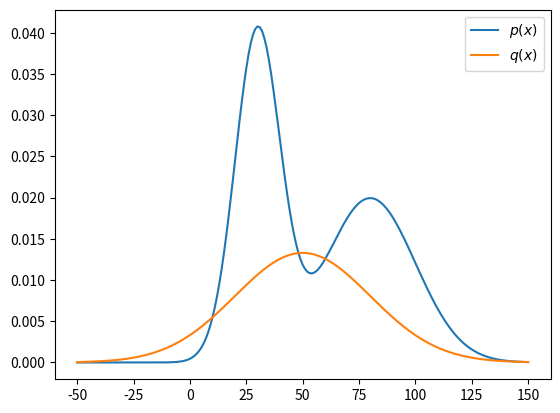
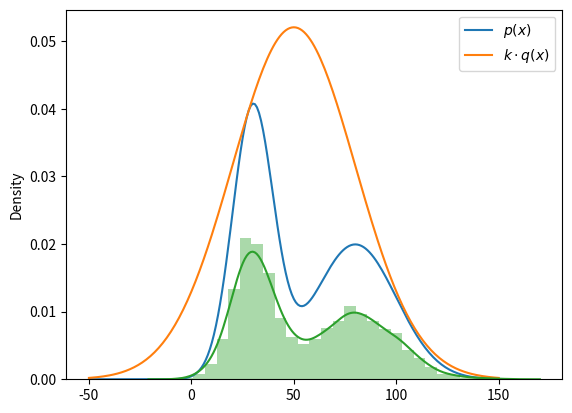

These charts were generated, in order, by the following Python code:
"""
Algorithm 1 in Alex Neville thesis. Rejection sampling. Page 35 in thesis.

For i = 1 to i = N
1. Sample x_(i) ~ q(x) and u ~ unif(0, 1).
2. If u < p(x^(i))/Mq(x^(i)):
      Accept x^(i) and set i to i + 1.
   Else:
      Reject x^(i)
"""

#https://jaketae.github.io/study/rejection-sampling/

from scipy.stats import norm
import numpy as np
import matplotlib.pyplot as plt
import seaborn as sns

#Target distribution, simple gaussian mixture
def p(x):
    return norm.pdf(x, loc=30, scale=10) + norm.pdf(x, loc=80, scale=20)

#Envelope distribution
def q(x):
    return norm.pdf(x, loc=50, scale=30)

#Compare plots
x = np.arange(-50, 151)
fig, ax = plt.subplots()
ax.plot(x, p(x), label=r"$p(x)$")
ax.plot(x, q(x), label=r"$q(x)$")
plt.legend()
plt.show()

#Normalisation constant
M = max(p(x) / q(x))

#Show comparison
fig, ax = plt.subplots()
ax.plot(x, p(x), label=r"$p(x)$")
ax.plot(x, M * q(x), label=r"$k \cdot q(x)$")
plt.legend()
plt.show()

def sample(size):
    xs = np.random.normal(50, 30, size=size)
    cs = np.random.uniform(0, 1, size=size)
    mask = p(xs) / (M * q(xs)) > cs
    return xs[mask] 

samples = sample(10000)
sns.distplot(samples)
plt.show()